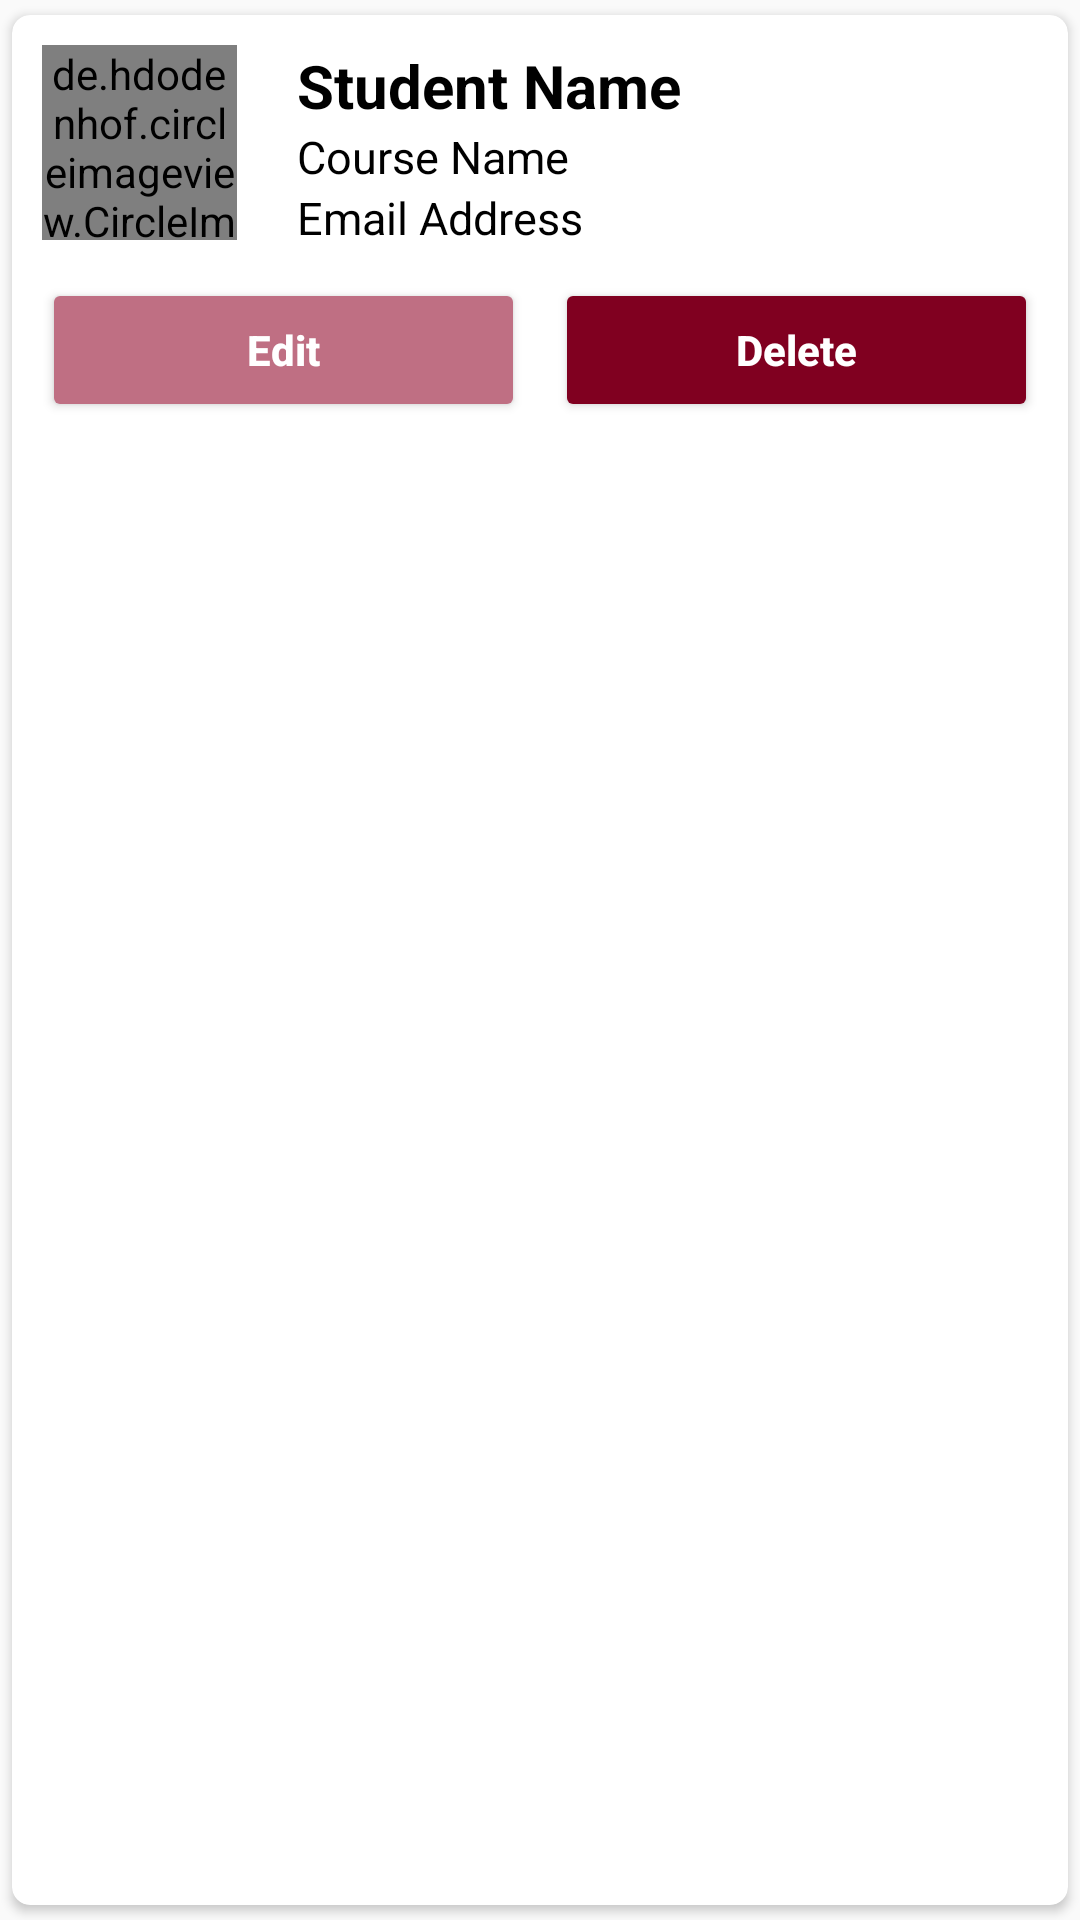

This screen was rendered from an Android layout file. Write that file and the resources it references.
<!-- AndroidManifest.xml: application theme Theme.CourseRMS -->
<!-- res/layout/main_item.xml -->
<?xml version="1.0" encoding="utf-8"?>
<androidx.cardview.widget.CardView
    xmlns:android="http://schemas.android.com/apk/res/android"
    android:layout_width="match_parent"
    android:layout_height="wrap_content"
    xmlns:app="http://schemas.android.com/apk/res-auto"
    app:cardCornerRadius="6dp"
    android:elevation="6dp"
    app:cardUseCompatPadding="true">

    <RelativeLayout
        android:layout_width="match_parent"
        android:layout_height="wrap_content"
        android:padding="10dp">

        <de.hdodenhof.circleimageview.CircleImageView
            android:layout_width="65dp"
            android:layout_height="65dp"
            android:src="@mipmap/ic_launcher"
            app:civ_border_color="@color/burgandy"
            app:civ_border_width="2dp"
            android:id="@+id/img1"/>

        <TextView
            android:layout_width="match_parent"
            android:layout_height="wrap_content"
            android:id="@+id/nameText"
            android:text="Student Name"
            android:textStyle="bold"
            android:textSize="20sp"
            android:textColor="#000"
            android:layout_toRightOf="@+id/img1"
            android:layout_marginLeft="20dp" />

        <TextView
            android:layout_width="match_parent"
            android:layout_height="wrap_content"
            android:id="@+id/courseText"
            android:text="Course Name"
            android:textSize="15sp"
            android:textColor="#000"
            android:layout_toRightOf="@+id/img1"
            android:layout_below="@+id/nameText"
            android:layout_marginLeft="20dp" />

        <TextView
            android:layout_width="match_parent"
            android:layout_height="wrap_content"
            android:id="@+id/emailText"
            android:text="Email Address"
            android:textSize="15sp"
            android:textColor="#000"
            android:layout_toRightOf="@+id/img1"
            android:layout_below="@+id/courseText"
            android:layout_marginLeft="20dp" />

        <LinearLayout
            android:layout_below="@+id/emailText"
            android:layout_width="match_parent"
            android:layout_height="wrap_content"
            android:weightSum="2"
            android:paddingHorizontal="0dp"
            android:orientation="horizontal"
            android:layout_marginTop="10dp">

            <Button
                android:id="@+id/btnEdit"
                android:layout_weight="1"
                android:layout_width="173dp"
                android:layout_height="wrap_content"
                android:text="Edit"
                android:textColor="#fff"
                android:textStyle="bold"
                android:backgroundTint="@color/burgandy_light"
                android:textAllCaps="false"
                android:layout_marginRight="5dp"/>

            <Button
                android:id="@+id/btnDelete"
                android:layout_weight="1"
                android:layout_width="173dp"
                android:layout_height="wrap_content"
                android:text="Delete"
                android:textColor="#fff"
                android:textStyle="bold"
                android:backgroundTint="@color/burgandy"
                android:textAllCaps="false"
                android:layout_marginLeft="5dp"/>

        </LinearLayout>
    </RelativeLayout>
</androidx.cardview.widget.CardView>
<!-- resources referenced by this layout -->
<resources>
  <color name="burgandy">#800020</color>
  <color name="burgandy_light">#bf6f83</color>
  <!-- mipmap ic_launcher: png bitmap (mipmap-hdpi, 3463 bytes) -->
  <style name="Theme.CourseRMS" parent="Theme.AppCompat.DayNight.DarkActionBar">
          
          <item name="colorPrimary">@color/burgandy</item>
          <item name="colorPrimaryVariant">@color/burgandy_light</item>
          <item name="colorOnPrimary">@color/white</item>
          
          <item name="colorSecondary">@color/teal_200</item>
          <item name="colorSecondaryVariant">@color/teal_700</item>
          <item name="colorOnSecondary">@color/black</item>
          
          <item name="android:statusBarColor" tools:targetApi="21">?attr/colorPrimaryVariant</item>
          
      </style>
  <color name="white">#FFFFFFFF</color>
  <color name="teal_200">#FF03DAC5</color>
  <color name="teal_700">#FF018786</color>
  <color name="black">#FF000000</color>
</resources>
